The GitHub repository pluto311207/Smart_Trash_Bin_AI-AIvsArduino- contains a labelled image folder "processed" with 3 categories: metal, paper, plastic. Examples follow, each with its label.

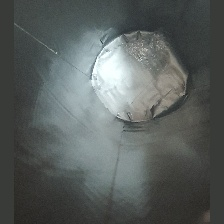
Label: plastic

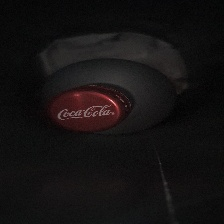
Label: metal

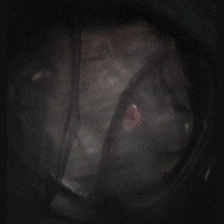
Label: plastic

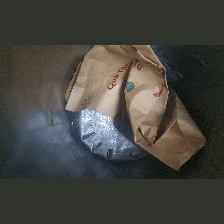
Label: paper

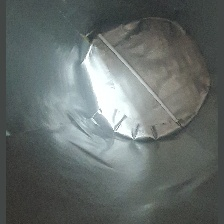
Label: plastic

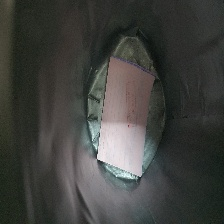
Label: paper
